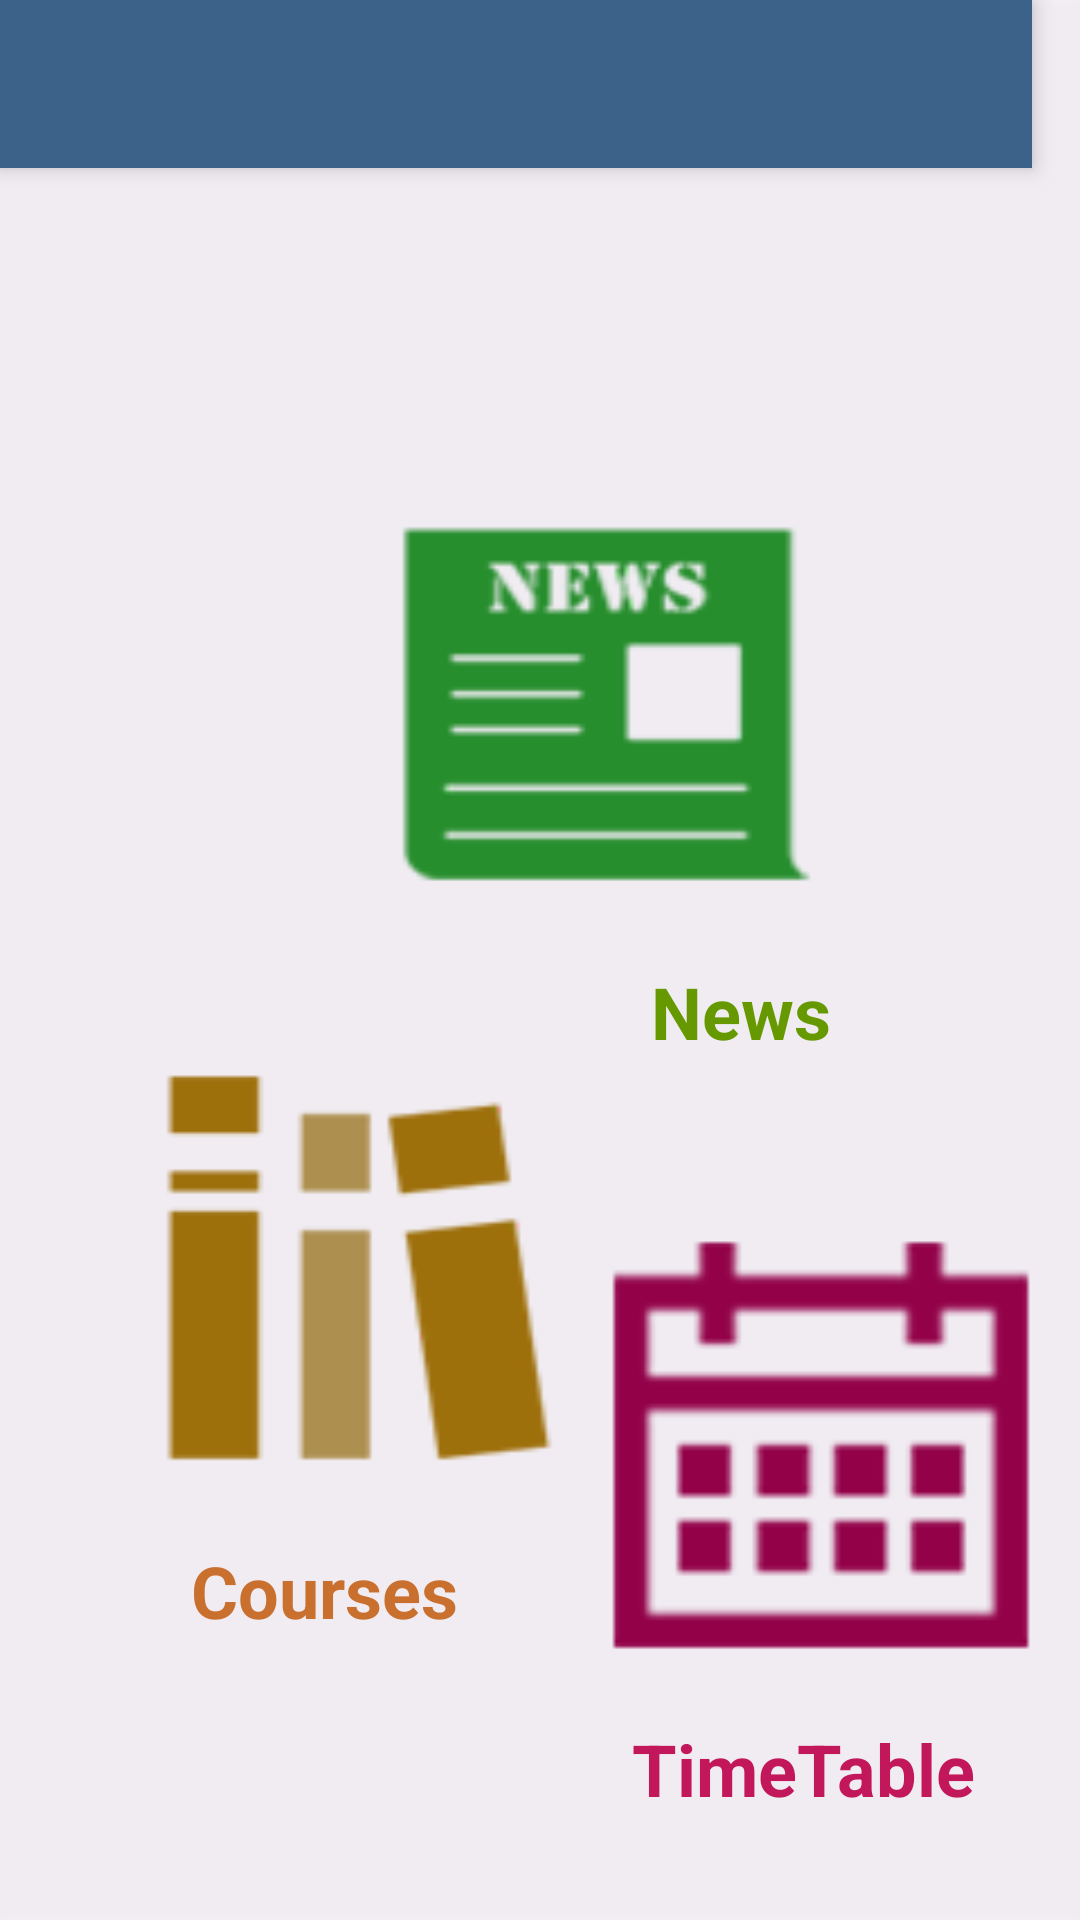

Layout XML and referenced resources for this Android screen:
<!-- AndroidManifest.xml: application theme AppTheme -->
<!-- res/layout/content.xml -->
<?xml version="1.0" encoding="utf-8"?>
<androidx.constraintlayout.widget.ConstraintLayout xmlns:android="http://schemas.android.com/apk/res/android"
    xmlns:app="http://schemas.android.com/apk/res-auto"
    xmlns:tools="http://schemas.android.com/tools"
    android:layout_width="match_parent"
    android:layout_height="match_parent"
    android:background="@drawable/back"
    >
    <androidx.appcompat.widget.Toolbar
        android:id="@+id/my_toolbar"
        android:layout_width="344dp"
        android:layout_height="wrap_content"
        android:background="@color/blue"
        android:elevation="4dp"
        android:theme="@style/ThemeOverlay.AppCompat.Dark.ActionBar"
        app:popupTheme="@style/ThemeOverlay.AppCompat.Light"
        tools:layout_editor_absoluteX="8dp"
        tools:ignore="MissingConstraints" >
        <ImageView
            android:id="@+id/logoutIV"
            android:layout_width="wrap_content"
            android:layout_height="wrap_content"
            android:src="@drawable/ic_logout"
            android:padding="4dp"
            android:rotation="180"
            />
    </androidx.appcompat.widget.Toolbar>

    <Button
        android:id="@+id/btnprofile"
        android:layout_width="150dp"
        android:layout_height="150dp"
        android:layout_marginBottom="8dp"
        android:layout_marginEnd="8dp"
        android:layout_marginStart="8dp"
        android:visibility="gone"
        android:layout_marginTop="60dp"
        android:background="@drawable/profile1"
        android:onClick="profile"
        app:layout_constraintBottom_toBottomOf="parent"
        app:layout_constraintEnd_toEndOf="parent"
        app:layout_constraintHorizontal_bias="0.155"
        app:layout_constraintStart_toStartOf="parent"
        app:layout_constraintTop_toTopOf="parent"
        app:layout_constraintVertical_bias="0.229" />

    <Button
        android:id="@+id/btnnews"
        android:layout_width="150dp"
        android:layout_height="148dp"
        android:layout_marginBottom="8dp"
        android:layout_marginEnd="8dp"
        android:layout_marginStart="8dp"
        android:layout_marginTop="60dp"
        android:background="@drawable/news1"
        app:layout_constraintBottom_toBottomOf="parent"
        app:layout_constraintEnd_toEndOf="parent"
        app:layout_constraintHorizontal_bias="0.469"
        app:layout_constraintStart_toEndOf="@+id/btnprofile"
        app:layout_constraintTop_toTopOf="parent"
        app:layout_constraintVertical_bias="0.227" />

    <TextView
        android:visibility="gone"
        android:id="@+id/txtprofile"
        android:layout_width="121dp"
        android:layout_height="wrap_content"
        android:layout_marginEnd="8dp"
        android:layout_marginStart="8dp"
        android:layout_marginTop="20dp"
        android:fontFamily="sans-serif"
        android:text="@string/profile"

        android:textColor="@android:color/holo_blue_dark"
        android:textSize="24sp"
        android:textStyle="bold"
        app:layout_constraintEnd_toEndOf="parent"
        app:layout_constraintHorizontal_bias="0.244"
        app:layout_constraintStart_toStartOf="parent"
        app:layout_constraintTop_toBottomOf="@+id/btnprofile" />

    <Button
        android:id="@+id/btncourses"
        android:layout_width="150dp"
        android:layout_height="150dp"
        android:layout_marginBottom="8dp"
        android:layout_marginEnd="8dp"
        android:layout_marginStart="8dp"
        android:layout_marginTop="8dp"
        android:background="@drawable/courses1"
        android:fontFamily="sans-serif-condensed"
        app:layout_constraintBottom_toBottomOf="parent"
        app:layout_constraintEnd_toEndOf="parent"
        app:layout_constraintHorizontal_bias="0.155"
        app:layout_constraintStart_toStartOf="parent"
        app:layout_constraintTop_toBottomOf="@+id/btnprofile"
        app:layout_constraintVertical_bias="0.57" />

    <TextView
        android:id="@+id/txtcourses"
        android:layout_width="94dp"
        android:layout_height="41dp"
        android:layout_marginBottom="24dp"
        android:layout_marginEnd="8dp"
        android:layout_marginStart="8dp"
        android:layout_marginTop="8dp"
        android:text="@string/courses"
        android:textSize="24sp"
        android:textStyle="bold"
                android:textColor="#C9702F"

    app:layout_constraintBottom_toBottomOf="parent"
        app:layout_constraintEnd_toEndOf="parent"
        app:layout_constraintHorizontal_bias="0.222"
        app:layout_constraintStart_toStartOf="parent"
        app:layout_constraintTop_toBottomOf="@+id/btncourses"
        app:layout_constraintVertical_bias="0.194" />

    <Button
        android:id="@+id/btntable"
        android:layout_width="150dp"
        android:layout_height="162dp"
        android:layout_marginBottom="8dp"
        android:layout_marginEnd="8dp"
        android:layout_marginStart="8dp"
        android:layout_marginTop="8dp"
        android:background="@drawable/timetable1"
        app:layout_constraintBottom_toBottomOf="parent"
        app:layout_constraintEnd_toEndOf="parent"
        app:layout_constraintHorizontal_bias="0.469"
        app:layout_constraintStart_toEndOf="@+id/btncourses"
        app:layout_constraintTop_toBottomOf="@+id/btnnews"
        app:layout_constraintVertical_bias="0.551" />

    <TextView
        android:gravity="center"
        android:id="@+id/txtnews"
        android:textColor="@android:color/holo_green_dark"
        android:layout_width="wrap_content"
        android:layout_height="41dp"
        android:layout_marginBottom="8dp"
        android:layout_marginEnd="3dp"
        android:layout_marginStart="8dp"
        android:layout_marginTop="8dp"
        android:fontFamily="sans-serif"
        android:text="@string/news"
        android:textSize="24sp"
        android:textStyle="bold"
        app:layout_constraintBottom_toTopOf="@+id/btntable"
        app:layout_constraintEnd_toEndOf="parent"
        app:layout_constraintHorizontal_bias="0.602"
        app:layout_constraintStart_toEndOf="@+id/txtprofile"
        app:layout_constraintTop_toBottomOf="@+id/btnnews"
        app:layout_constraintVertical_bias="0.111"

         />

    <TextView
        android:id="@+id/txttable"
        android:layout_width="wrap_content"
        android:layout_height="wrap_content"
        android:layout_marginBottom="8dp"
        android:layout_marginEnd="8dp"
        android:layout_marginStart="8dp"
        android:layout_marginTop="8dp"
        android:fontFamily="sans-serif"
        android:text="@string/timetable"
        android:textColor="#C2185B"
        android:textSize="24sp"
        android:textStyle="bold"
        app:layout_constraintBottom_toBottomOf="parent"
        app:layout_constraintEnd_toEndOf="parent"
        app:layout_constraintHorizontal_bias="0.625"
        app:layout_constraintStart_toEndOf="@+id/txtcourses"
        app:layout_constraintTop_toBottomOf="@+id/btntable"
        app:layout_constraintVertical_bias="0.137" />

    <ImageView
        android:visibility="gone"
        android:id="@+id/imageView"
        android:layout_width="120dp"
        android:layout_height="62dp"
        android:layout_marginBottom="8dp"
        android:layout_marginEnd="8dp"
        android:layout_marginStart="8dp"
        android:layout_marginTop="8dp"
        app:layout_constraintBottom_toBottomOf="parent"
        app:layout_constraintEnd_toEndOf="parent"
        app:layout_constraintHorizontal_bias="0.029"
        app:layout_constraintStart_toStartOf="parent"
        app:layout_constraintTop_toTopOf="parent"
        app:layout_constraintVertical_bias="0.02"
        app:srcCompat="@drawable/logo1"
        android:contentDescription=""
        tools:ignore="ContentDescription" />

    <TextView
        android:visibility="gone"
        android:id="@+id/txtlogo"
        android:layout_width="95dp"
        android:layout_height="56dp"
        android:layout_marginBottom="8dp"
        android:layout_marginEnd="8dp"
        android:layout_marginStart="8dp"
        android:layout_marginTop="20dp"
        android:fontFamily="serif"
        android:text="@string/esa"
        android:textColor="#1349A9"
        android:textSize="40sp"
        app:layout_constraintBottom_toBottomOf="parent"
        app:layout_constraintEnd_toEndOf="parent"
        app:layout_constraintHorizontal_bias="0.426"
        app:layout_constraintStart_toStartOf="parent"
        app:layout_constraintTop_toTopOf="parent"
        app:layout_constraintVertical_bias="0.0" />

    <TextView
        android:id="@+id/txteducation"
        android:layout_width="wrap_content"
        android:layout_height="26dp"
        android:layout_marginBottom="8dp"
        android:layout_marginEnd="8dp"
        android:layout_marginStart="8dp"
        android:layout_marginTop="10dp"
        android:fontFamily="serif"
        android:text="@string/education_service"
        android:textColor="#1852B9"
        android:textSize="18sp"
        android:textStyle="bold"
        app:layout_constraintBottom_toTopOf="@+id/btnnews"
        app:layout_constraintEnd_toEndOf="parent"
        app:layout_constraintHorizontal_bias="0.0"
        app:layout_constraintStart_toEndOf="@+id/txtlogo"
        app:layout_constraintTop_toTopOf="parent"
        app:layout_constraintVertical_bias="0.085" />

    <TextView
        android:visibility="gone"
        android:id="@+id/txtapp"
        android:layout_width="wrap_content"
        android:layout_height="31dp"
        android:layout_marginBottom="8dp"
        android:layout_marginEnd="8dp"
        android:layout_marginStart="8dp"
        android:layout_marginTop="5dp"
        android:fontFamily="serif"
        android:text="@string/application"
        android:textColor="#1852B9"
        android:textSize="18sp"
        android:textStyle="bold"
        app:layout_constraintBottom_toTopOf="@+id/btnnews"
        app:layout_constraintEnd_toEndOf="parent"
        app:layout_constraintHorizontal_bias="0.551"
        app:layout_constraintStart_toEndOf="@+id/txtlogo"
        app:layout_constraintTop_toBottomOf="@+id/txteducation"
        app:layout_constraintVertical_bias="0.0" />

</androidx.constraintlayout.widget.ConstraintLayout>
<!-- resources referenced by this layout -->
<resources>
  <color name="blue">#FF3C628A</color>
  <!-- drawable back: png bitmap (drawable, 1231 bytes) -->
  <!-- drawable courses1: png bitmap (drawable, 4357 bytes) -->
  <!-- drawable logo1: png bitmap (drawable, 7200 bytes) -->
  <!-- drawable news1: png bitmap (drawable, 3208 bytes) -->
  <!-- drawable profile1: png bitmap (drawable, 4873 bytes) -->
  <!-- drawable timetable1: png bitmap (drawable, 2316 bytes) -->
  <string name="application">Application</string>
  <string name="courses">Courses</string>
  <string name="education_service">Education service</string>
  <string name="esa">ESA</string>
  <string name="news">News</string>
  <string name="profile">Profile</string>
  <string name="timetable">TimeTable</string>
  <style name="AppTheme" parent="Theme.AppCompat.Light.NoActionBar">
          
          <item name="colorPrimary">#51a97b</item>
          <item name="colorPrimaryDark">#1a583c</item>
  
      </style>
</resources>
